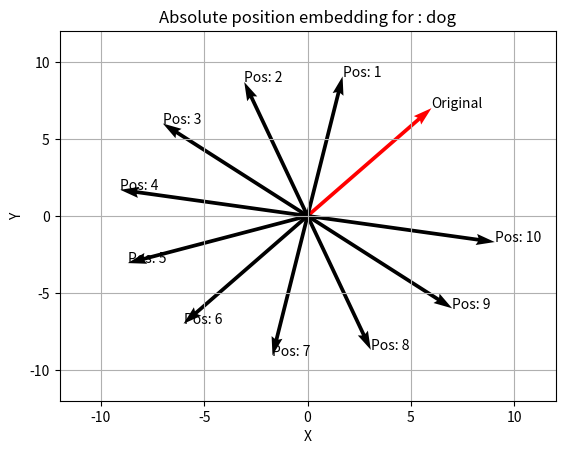
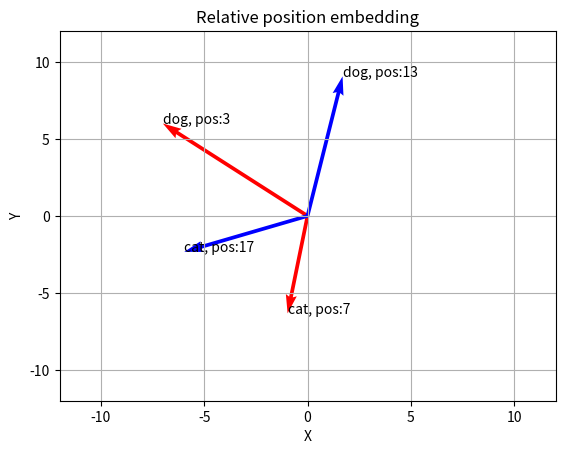

The matplotlib source for these figures, in order:
import numpy as np
import pandas as pd
import matplotlib.pyplot as plt


def get_rotation_matrix(abs_position, theta):
    rotation_matrix = [
        [
            np.cos(np.deg2rad(abs_position * theta)),
            -np.sin(np.deg2rad(abs_position * theta)),
        ],
        [
            np.sin(np.deg2rad(abs_position * theta)),
            np.cos(np.deg2rad(abs_position * theta)),
        ],
    ]

    return rotation_matrix


def plot_absolute_embedding(original_vector, rotated_vector_list, token):
    fig = plt.figure()
    ax = fig.add_subplot(111)
    ax.quiver(
        0,
        0,
        original_vector[0],
        original_vector[1],
        angles="xy",
        scale_units="xy",
        scale=1,
        color="red",
    )
    ax.annotate(
        "Original",
        xy=(original_vector[0], original_vector[1]),
    )
    for abs_pos, rotated_vector in enumerate(rotated_vector_list):
        ax.quiver(
            0,
            0,
            rotated_vector[0],
            rotated_vector[1],
            angles="xy",
            scale_units="xy",
            scale=1,
        )
        ax.annotate(
            f"Pos: {abs_pos+1}",
            xy=(rotated_vector[0], rotated_vector[1]),
        )
    ax.set_xlim([-12, 12])
    ax.set_ylim([-12, 12])
    ax.set_title(f"Absolute position embedding for : {token}")
    plt.xlabel("X")
    plt.ylabel("Y")
    plt.grid()
    return fig


def plot_relative_embedding(token_pos_rotated_vector_dict):
    fig = plt.figure()
    ax = fig.add_subplot(111)
    for token, inner_dict in token_pos_rotated_vector_dict.items():
        position = inner_dict["position"]
        shifted_position = inner_dict["shifted_position"]
        vector = inner_dict["vector"]
        shifted_vector = inner_dict["shifted_vector"]

        ax.quiver(
            0,
            0,
            vector[0],
            vector[1],
            angles="xy",
            scale_units="xy",
            scale=1,
            color="red",
        )
        ax.annotate(
            f"{token}, pos:{position}",
            xy=(vector[0], vector[1]),
        )

        ax.quiver(
            0,
            0,
            shifted_vector[0],
            shifted_vector[1],
            angles="xy",
            scale_units="xy",
            scale=1,
            color="blue",
        )
        ax.annotate(
            f"{token}, pos:{shifted_position}",
            xy=(shifted_vector[0], shifted_vector[1]),
        )

    ax.set_xlim([-12, 12])
    ax.set_ylim([-12, 12])
    ax.set_title("Relative position embedding")
    plt.xlabel("X")
    plt.ylabel("Y")
    plt.grid()
    return fig


if __name__ == "__main__":
    ## COnsider 2D vector only
    dimensions = 2
    seq_len = 10
    dog = np.random.randint(2, 9, dimensions)
    theta = 30  ##(fixed/ Hardcoded)

    ## Step 1: Understand absolute embedding
    dog_abs_pos_matrix_dict = {
        i: get_rotation_matrix(i, theta) for i in range(1, seq_len + 1)
    }
    # print(abs_pos_matrix_dict_t1)
    dog_rotated_vector_list = [
        np.dot(dog_abs_pos_matrix_dict[i], dog) for i in range(1, seq_len + 1)
    ]

    ## Step 2: Plor original and rotated vectors
    dog_plot = plot_absolute_embedding(dog, dog_rotated_vector_list, token="dog")
    dog_plot.savefig("Absolute_position_ROPA.png")

    ## RoPA ensures that the absolute position embedding of a token is simplyt rotation by abs_position* theta

    ## Step 2: Understand relative embedding
    cat = np.random.randint(2, 9, dimensions)

    pos_dog = np.random.choice(np.arange(1, seq_len + 1), 1)[0]
    pos_cat = np.random.choice(
        [element for element in np.arange(1, seq_len + 1) if element != pos_dog], 1
    )[0]

    print(f"Cat and dog are separated by: {abs(pos_dog-pos_cat)} positions")

    dog_rotation_matrix = get_rotation_matrix(pos_dog, theta)
    dog_rotated_vector = np.dot(dog_rotation_matrix, dog)

    cat_rotation_matrix = get_rotation_matrix(pos_cat, theta)
    cat_rotated_vector = np.dot(cat_rotation_matrix, cat)

    shift_by = 10
    shifted_pos_dog = pos_dog + shift_by
    shifted_pos_cat = pos_cat + shift_by

    shifted_dog_rotation_matrix = get_rotation_matrix(shifted_pos_dog, theta)
    shifted_dog_rotated_vector = np.dot(shifted_dog_rotation_matrix, dog)

    shifted_cat_rotation_matrix = get_rotation_matrix(shifted_pos_cat, theta)
    shifted_cat_rotated_vector = np.dot(shifted_cat_rotation_matrix, cat)

    relative_plot = plot_relative_embedding(
        {
            "dog": {
                "position": pos_dog,
                "vector": dog_rotated_vector,
                "shifted_vector": shifted_dog_rotated_vector,
                "shifted_position": shifted_pos_dog,
            },
            "cat": {
                "position": pos_cat,
                "vector": cat_rotated_vector,
                "shifted_vector": shifted_cat_rotated_vector,
                "shifted_position": shifted_pos_cat,
            },
        }
    )

    relative_plot.savefig("Relative_position_ROPA.png")

    ## This shows that RoPA handles absolute position and relative position of 2 tokens effectively
